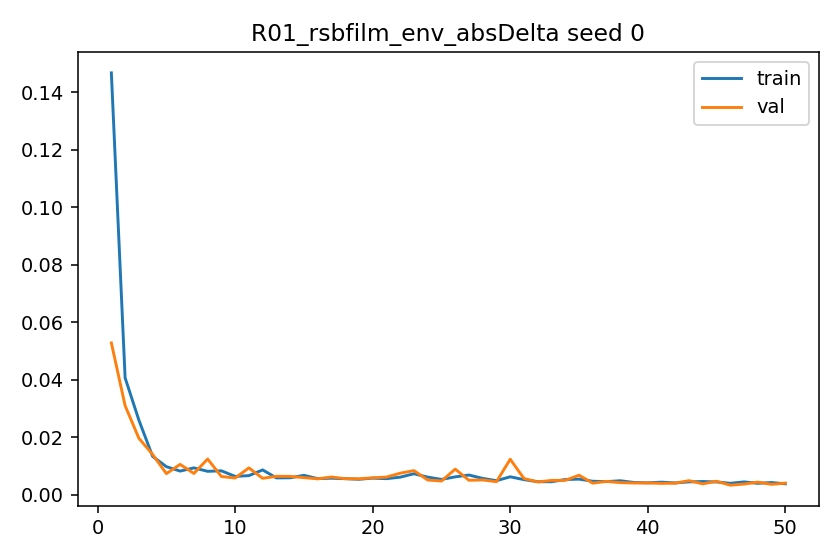

The data file committed next to this chart (first rows):
epoch, train_l1, val_l1, grad_norm_mean, grad_norm_max
1, 0.1468, 0.05287, 1.037, 4.368
2, 0.04073, 0.03105, 1.098, 2.288
3, 0.02603, 0.01971, 0.8862, 2.188
4, 0.0134, 0.01407, 1.324, 2.518
5, 0.009826, 0.007407, 1.748, 2.764
6, 0.008284, 0.01061, 1.558, 2.556
7, 0.009403, 0.007457, 2.024, 2.568
8, 0.008206, 0.01249, 1.959, 2.5
9, 0.008381, 0.006404, 2.104, 2.667
10, 0.006441, 0.005868, 1.74, 2.352
11, 0.006712, 0.0094, 1.796, 2.373
12, 0.008692, 0.005771, 1.967, 2.52
13, 0.005914, 0.006471, 1.763, 2.178
14, 0.005959, 0.006435, 1.733, 2.257
15, 0.006807, 0.006014, 1.981, 2.371
16, 0.005666, 0.00559, 1.674, 2.193
17, 0.005807, 0.006227, 1.626, 2.414
18, 0.005644, 0.005646, 1.641, 2.381
19, 0.005435, 0.005599, 1.691, 2.19
20, 0.005835, 0.005938, 1.813, 2.416
21, 0.005646, 0.006195, 1.593, 2.356
22, 0.006167, 0.00755, 1.707, 2.397
23, 0.00736, 0.008454, 1.989, 2.439
24, 0.006189, 0.005186, 1.731, 2.406
25, 0.005389, 0.004823, 1.777, 2.356
26, 0.006275, 0.008957, 1.954, 2.377
27, 0.006916, 0.005093, 2.047, 2.366
28, 0.005736, 0.005202, 1.867, 2.329
29, 0.004954, 0.004604, 1.488, 2.326
30, 0.006302, 0.01241, 1.747, 2.451
31, 0.005312, 0.005698, 1.698, 2.381
32, 0.004589, 0.004515, 1.801, 2.154
33, 0.004585, 0.005035, 1.716, 2.132
34, 0.005354, 0.005052, 1.758, 2.347
35, 0.00549, 0.006846, 1.846, 2.326
36, 0.004748, 0.004095, 1.787, 2.27
37, 0.004619, 0.004698, 1.604, 2.199
38, 0.004926, 0.004267, 1.757, 2.287
39, 0.004324, 0.004135, 1.709, 2.216
40, 0.004194, 0.004171, 1.76, 2.097
41, 0.004431, 0.004008, 1.731, 2.262
42, 0.004166, 0.004089, 1.698, 2.069
43, 0.004532, 0.004945, 1.801, 2.243
44, 0.004658, 0.003857, 1.823, 2.241
45, 0.004512, 0.004739, 1.787, 2.254
46, 0.004032, 0.003386, 1.61, 2.192
47, 0.004523, 0.003779, 1.755, 2.3
48, 0.004031, 0.004447, 1.758, 2.261
49, 0.004302, 0.003677, 1.73, 2.196
50, 0.00386, 0.004102, 1.668, 2.108
